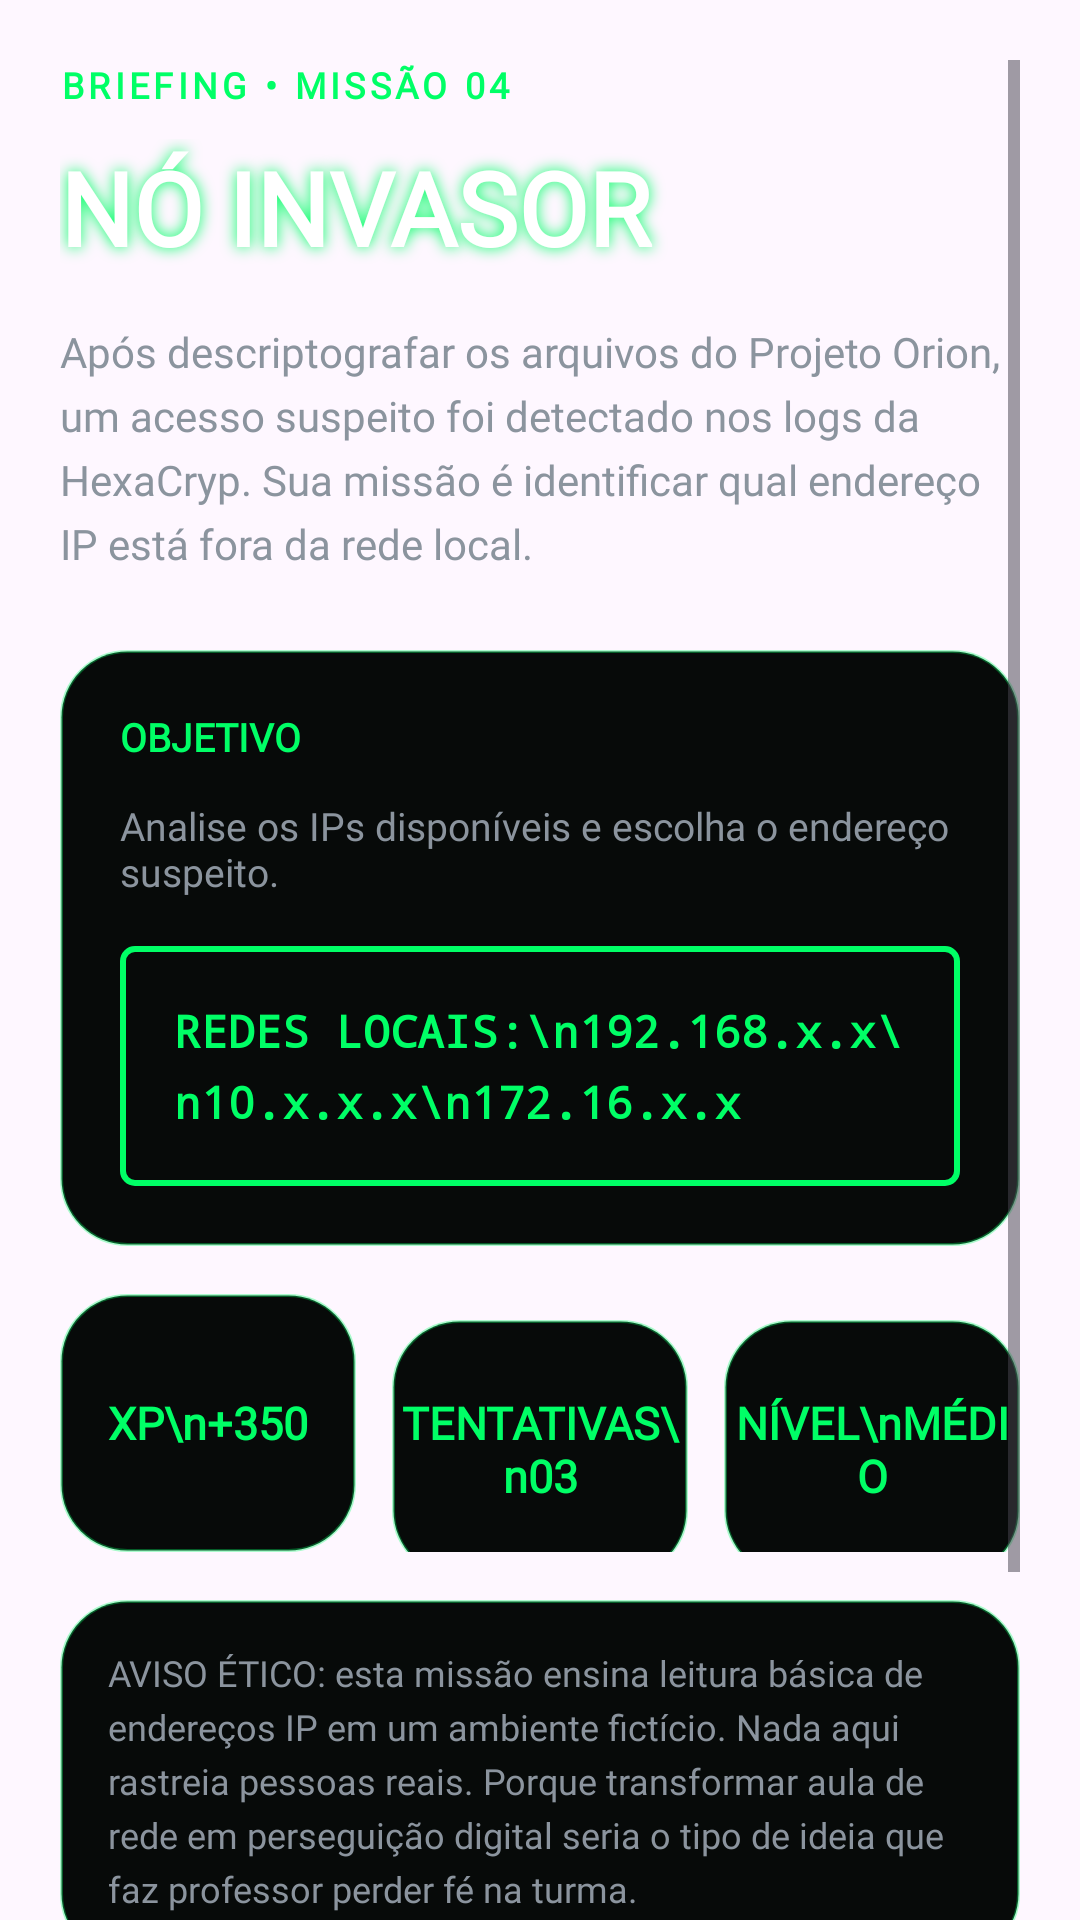

The Android layout XML behind this screen, and the referenced resources:
<!-- AndroidManifest.xml: application theme Theme.DarknetProtocol -->
<!-- res/layout/activity_mission4_briefing.xml -->
<?xml version="1.0" encoding="utf-8"?>
<ScrollView
    xmlns:android="http://schemas.android.com/apk/res/android"
    android:layout_width="match_parent"
    android:layout_height="match_parent"
    android:background="@drawable/bg_briefing"
    android:clipToPadding="false"
    android:padding="20dp">

    <LinearLayout
        android:layout_width="match_parent"
        android:layout_height="wrap_content"
        android:orientation="vertical"
        android:paddingBottom="24dp">

        <TextView
            android:layout_width="match_parent"
            android:layout_height="wrap_content"
            android:text="BRIEFING • MISSÃO 04"
            android:textColor="@color/cyber_green"
            android:textSize="12sp"
            android:textStyle="bold"
            android:fontFamily="@font/jetbrains_regular"
            android:letterSpacing="0.12"/>

        <TextView
            android:layout_width="match_parent"
            android:layout_height="wrap_content"
            android:text="NÓ INVASOR"
            android:textColor="@color/white"
            android:textSize="34sp"
            android:textStyle="bold"
            android:fontFamily="@font/orbitron_bold"
            android:layout_marginTop="10dp"
            android:shadowColor="@color/cyber_green"
            android:shadowRadius="12"/>

        <TextView
            android:layout_width="match_parent"
            android:layout_height="wrap_content"
            android:text="Após descriptografar os arquivos do Projeto Orion, um acesso suspeito foi detectado nos logs da HexaCryp. Sua missão é identificar qual endereço IP está fora da rede local."
            android:textColor="@color/cyber_text_secondary"
            android:textSize="14sp"
            android:fontFamily="@font/jetbrains_regular"
            android:layout_marginTop="16dp"
            android:lineSpacingExtra="5dp"/>

        <LinearLayout
            android:layout_width="match_parent"
            android:layout_height="wrap_content"
            android:orientation="vertical"
            android:background="@drawable/bg_mission_card_dark"
            android:padding="20dp"
            android:layout_marginTop="26dp">

            <TextView
                android:layout_width="wrap_content"
                android:layout_height="wrap_content"
                android:text="OBJETIVO"
                android:textColor="@color/cyber_green"
                android:textSize="13sp"
                android:textStyle="bold"
                android:fontFamily="@font/orbitron_bold"/>

            <TextView
                android:layout_width="match_parent"
                android:layout_height="wrap_content"
                android:text="Analise os IPs disponíveis e escolha o endereço suspeito."
                android:textColor="@color/cyber_text_secondary"
                android:textSize="13sp"
                android:fontFamily="@font/jetbrains_regular"
                android:layout_marginTop="12dp"/>

            <TextView
                android:layout_width="match_parent"
                android:layout_height="wrap_content"
                android:text="REDES LOCAIS:\n192.168.x.x\n10.x.x.x\n172.16.x.x"
                android:textColor="@color/cyber_green"
                android:textSize="15sp"
                android:textStyle="bold"
                android:fontFamily="monospace"
                android:background="@drawable/bg_cyber_button"
                android:padding="18dp"
                android:layout_marginTop="16dp"
                android:lineSpacingExtra="6dp"/>

        </LinearLayout>

        <LinearLayout
            android:layout_width="match_parent"
            android:layout_height="wrap_content"
            android:orientation="horizontal"
            android:layout_marginTop="16dp">

            <TextView
                android:layout_width="0dp"
                android:layout_height="86dp"
                android:layout_weight="1"
                android:text="XP\n+350"
                android:textColor="@color/cyber_green"
                android:textSize="15sp"
                android:textStyle="bold"
                android:fontFamily="@font/orbitron_bold"
                android:gravity="center"
                android:background="@drawable/bg_mission_card_dark"/>

            <Space
                android:layout_width="12dp"
                android:layout_height="match_parent"/>

            <TextView
                android:layout_width="0dp"
                android:layout_height="86dp"
                android:layout_weight="1"
                android:text="TENTATIVAS\n03"
                android:textColor="@color/cyber_green"
                android:textSize="15sp"
                android:textStyle="bold"
                android:fontFamily="@font/orbitron_bold"
                android:gravity="center"
                android:background="@drawable/bg_mission_card_dark"/>

            <Space
                android:layout_width="12dp"
                android:layout_height="match_parent"/>

            <TextView
                android:layout_width="0dp"
                android:layout_height="86dp"
                android:layout_weight="1"
                android:text="NÍVEL\nMÉDIO"
                android:textColor="@color/cyber_green"
                android:textSize="15sp"
                android:textStyle="bold"
                android:fontFamily="@font/orbitron_bold"
                android:gravity="center"
                android:background="@drawable/bg_mission_card_dark"/>

        </LinearLayout>

        <TextView
            android:layout_width="match_parent"
            android:layout_height="wrap_content"
            android:text="AVISO ÉTICO: esta missão ensina leitura básica de endereços IP em um ambiente fictício. Nada aqui rastreia pessoas reais. Porque transformar aula de rede em perseguição digital seria o tipo de ideia que faz professor perder fé na turma."
            android:textColor="@color/cyber_text_secondary"
            android:textSize="12sp"
            android:fontFamily="@font/jetbrains_regular"
            android:background="@drawable/bg_mission_card_dark"
            android:padding="16dp"
            android:layout_marginTop="16dp"
            android:lineSpacingExtra="4dp"/>

        <androidx.appcompat.widget.AppCompatButton
            android:id="@+id/btnStartMission4"
            android:layout_width="match_parent"
            android:layout_height="56dp"
            android:layout_marginTop="28dp"
            android:text="INICIAR MISSÃO"
            android:textColor="@color/cyber_bg_dark"
            android:textStyle="bold"
            android:textSize="14sp"
            android:fontFamily="@font/jetbrains_regular"
            android:backgroundTint="@color/cyber_green"
            android:minHeight="0dp"
            android:minWidth="0dp"/>

    </LinearLayout>

</ScrollView>
<!-- resources referenced by this layout -->
<resources>
  <color name="cyber_bg_dark">#0A0E14</color>
  <color name="cyber_green">#00FF66</color>
  <color name="cyber_text_secondary">#8B949E</color>
  <color name="white">#FFFFFF</color>
  <!-- drawable bg_briefing (drawable) -->
  <?xml version="1.0" encoding="utf-8"?>
  <layer-list xmlns:android="http://schemas.android.com/apk/res/android">
  
      <item android:drawable="@drawable/briefing_bg"/>
  
      <item>
          <shape>
              <solid android:color="#AA000000"/>
          </shape>
      </item>
  
  </layer-list>
  <!-- drawable bg_cyber_button (drawable) -->
  <?xml version="1.0" encoding="utf-8"?>
  <shape xmlns:tools="http://schemas.android.com/tools"
      xmlns:android="http://schemas.android.com/apk/shapes"
      tools:ignore="NamespaceTypo">
      <solid android:color="@android:color/transparent" />
  
      <stroke
          android:width="2dp"
          android:color="@color/cyber_green" />
  
      <corners android:radius="4dp" />
  </shape>
  <!-- drawable bg_mission_card_dark (drawable) -->
  <?xml version="1.0" encoding="utf-8"?>
  <shape xmlns:android="http://schemas.android.com/apk/res/android">
      <solid android:color="#070A09"/>
      <stroke
          android:width="1dp"
          android:color="#5500FF66"/>
      <corners android:radius="22dp"/>
  </shape>
  <style name="Theme.DarknetProtocol" parent="Theme.Material3.DayNight.NoActionBar">
  
          <item name="colorPrimary">@color/cyber_green</item>
  
          <item name="colorPrimaryVariant">
              @color/cyber_green
          </item>
  
          <item name="colorSecondary">
              @color/cyber_green
          </item>
  
          <item name="android:statusBarColor">
              @android:color/transparent
          </item>
  
      </style>
</resources>
